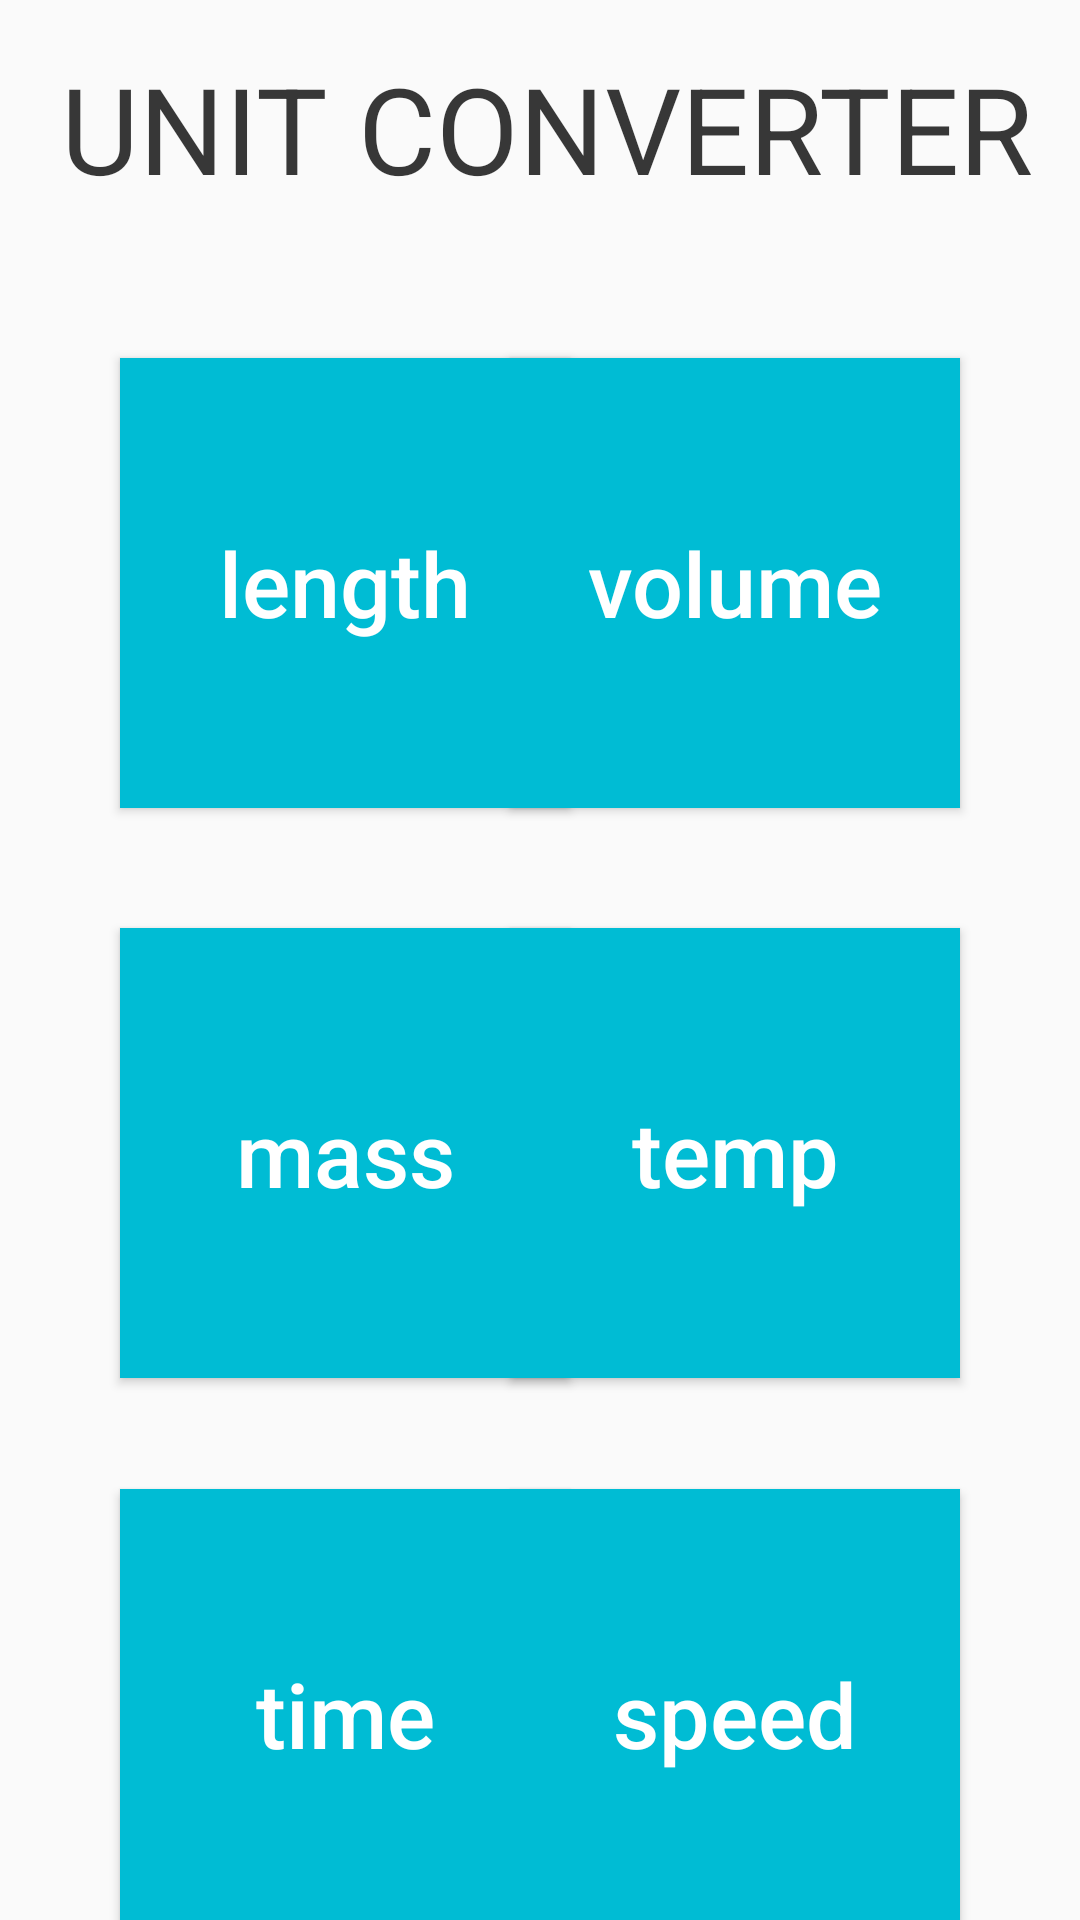

Write the Android layout XML for this screen, with the resource values it uses.
<!-- AndroidManifest.xml: activity theme AppFullScreenTheme -->
<!-- res/layout/activity_main.xml -->
<?xml version="1.0" encoding="utf-8"?>
<androidx.constraintlayout.widget.ConstraintLayout xmlns:android="http://schemas.android.com/apk/res/android"
    xmlns:app="http://schemas.android.com/apk/res-auto"
    xmlns:tools="http://schemas.android.com/tools"
    android:layout_width="match_parent"
    android:layout_height="match_parent"
    tools:context=".MainActivity">

    <TextView
        android:id="@+id/textView"
        android:layout_width="wrap_content"
        android:layout_height="wrap_content"
        android:layout_marginStart="47dp"
        android:layout_marginLeft="47dp"
        android:layout_marginTop="16dp"
        android:layout_marginEnd="47dp"
        android:layout_marginRight="47dp"
        android:text="UNIT CONVERTER"
        android:textColor="#CB050505"
        android:textSize="40sp"
        app:layout_constraintEnd_toEndOf="parent"
        app:layout_constraintHorizontal_bias="0.461"
        app:layout_constraintStart_toStartOf="parent"
        app:layout_constraintTop_toTopOf="parent" />

    <Button
        android:id="@+id/volume"
        android:layout_width="150dp"
        android:layout_height="150dp"
        android:layout_marginTop="50dp"
        android:layout_marginEnd="40dp"
        android:layout_marginRight="40dp"
        android:background="#00BCD4"
        android:text="volume"
        android:textAllCaps="false"
        android:textColor="#FFFFFF"
        android:textSize="30sp"
        app:layout_constraintEnd_toEndOf="parent"
        app:layout_constraintTop_toBottomOf="@+id/textView" />

    <Button
        android:id="@+id/length"
        style="@style/Widget.AppCompat.Button"
        android:layout_width="150dp"
        android:layout_height="150dp"
        android:layout_marginStart="40dp"
        android:layout_marginLeft="40dp"
        android:layout_marginTop="50dp"
        android:background="#00BCD4"
        android:text="length"
        android:textAllCaps="false"
        android:textColor="#FFFFFF"
        android:textSize="30sp"
        app:layout_constraintStart_toStartOf="parent"
        app:layout_constraintTop_toBottomOf="@+id/textView" />

    <Button
        android:id="@+id/mass"
        android:layout_width="150dp"
        android:layout_height="150dp"
        android:layout_marginStart="40dp"
        android:layout_marginLeft="40dp"
        android:layout_marginTop="40dp"
        android:background="#00BCD4"
        android:text="mass"
        android:textAllCaps="false"
        android:textColor="#FFFFFF"
        android:textSize="30sp"
        app:layout_constraintStart_toStartOf="parent"
        app:layout_constraintTop_toBottomOf="@+id/length" />

    <Button
        android:id="@+id/temp"
        android:layout_width="150dp"
        android:layout_height="150dp"
        android:layout_marginTop="40dp"
        android:layout_marginEnd="40dp"
        android:layout_marginRight="40dp"
        android:background="#00BCD4"
        android:text="temp"
        android:textAllCaps="false"
        android:textColor="#FFFFFF"
        android:textSize="30sp"
        app:layout_constraintEnd_toEndOf="parent"
        app:layout_constraintTop_toBottomOf="@+id/volume" />

    <Button
        android:id="@+id/time"
        android:layout_width="150dp"
        android:layout_height="150dp"
        android:layout_marginStart="40dp"
        android:layout_marginLeft="40dp"
        android:layout_marginTop="37dp"
        android:background="#00BCD4"
        android:text="time"
        android:textAllCaps="false"
        android:textColor="#FFFFFF"
        android:textSize="30sp"
        app:layout_constraintStart_toStartOf="parent"
        app:layout_constraintTop_toBottomOf="@+id/mass" />

    <Button
        android:id="@+id/speed"
        android:layout_width="150dp"
        android:layout_height="150dp"
        android:layout_marginTop="37dp"
        android:layout_marginEnd="40dp"
        android:layout_marginRight="40dp"
        android:background="#00BCD4"
        android:text="speed"
        android:textAllCaps="false"
        android:textColor="#FFFFFF"
        android:textSize="30sp"
        app:layout_constraintEnd_toEndOf="parent"
        app:layout_constraintTop_toBottomOf="@+id/temp" />

</androidx.constraintlayout.widget.ConstraintLayout>
<!-- resources referenced by this layout -->
<resources>
  <style name="AppFullScreenTheme" parent="Theme.AppCompat.Light.NoActionBar">
          <item name="android:windowNoTitle">true</item>
          <item name="android:windowActionBar">false</item>
          <item name="android:windowFullscreen">true</item>
          <item name="android:windowContentOverlay">@null</item>
      </style>
</resources>
